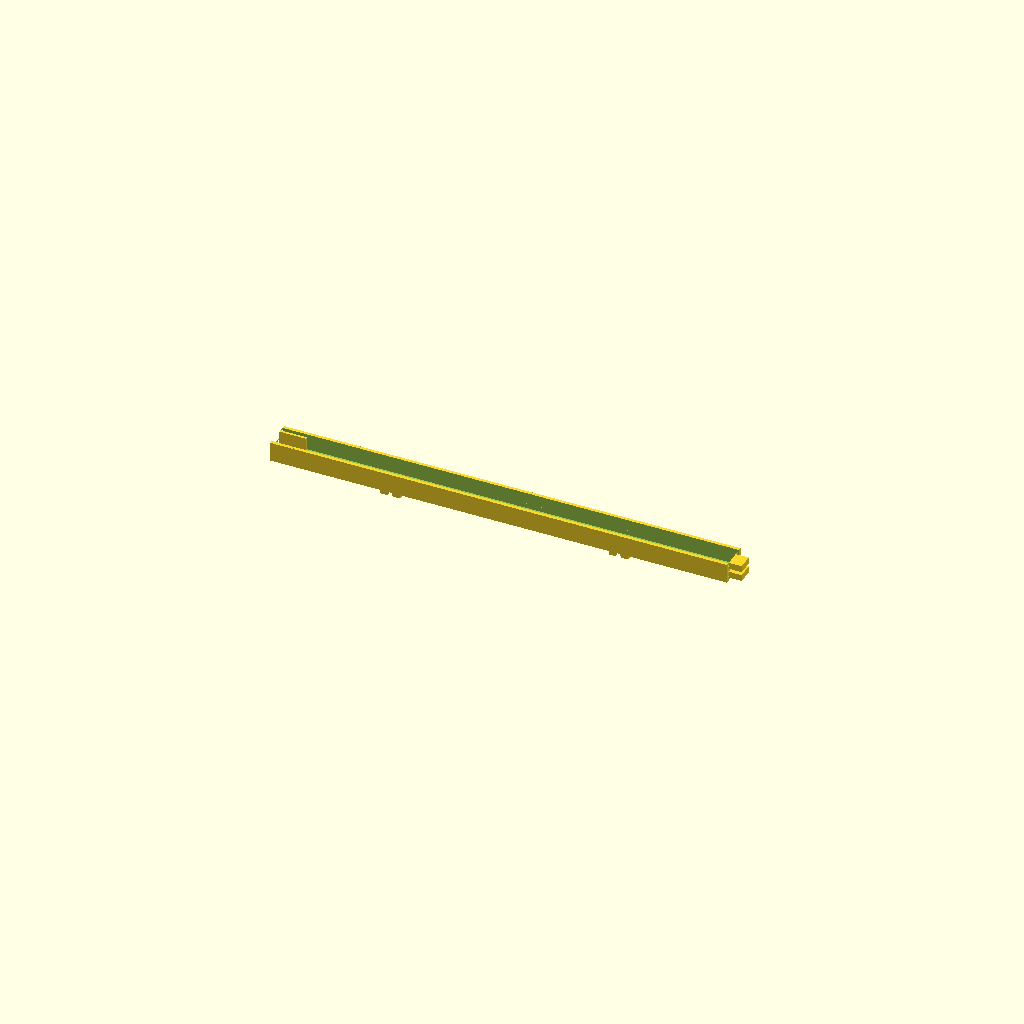
Cell 1: the model at its default parameters.
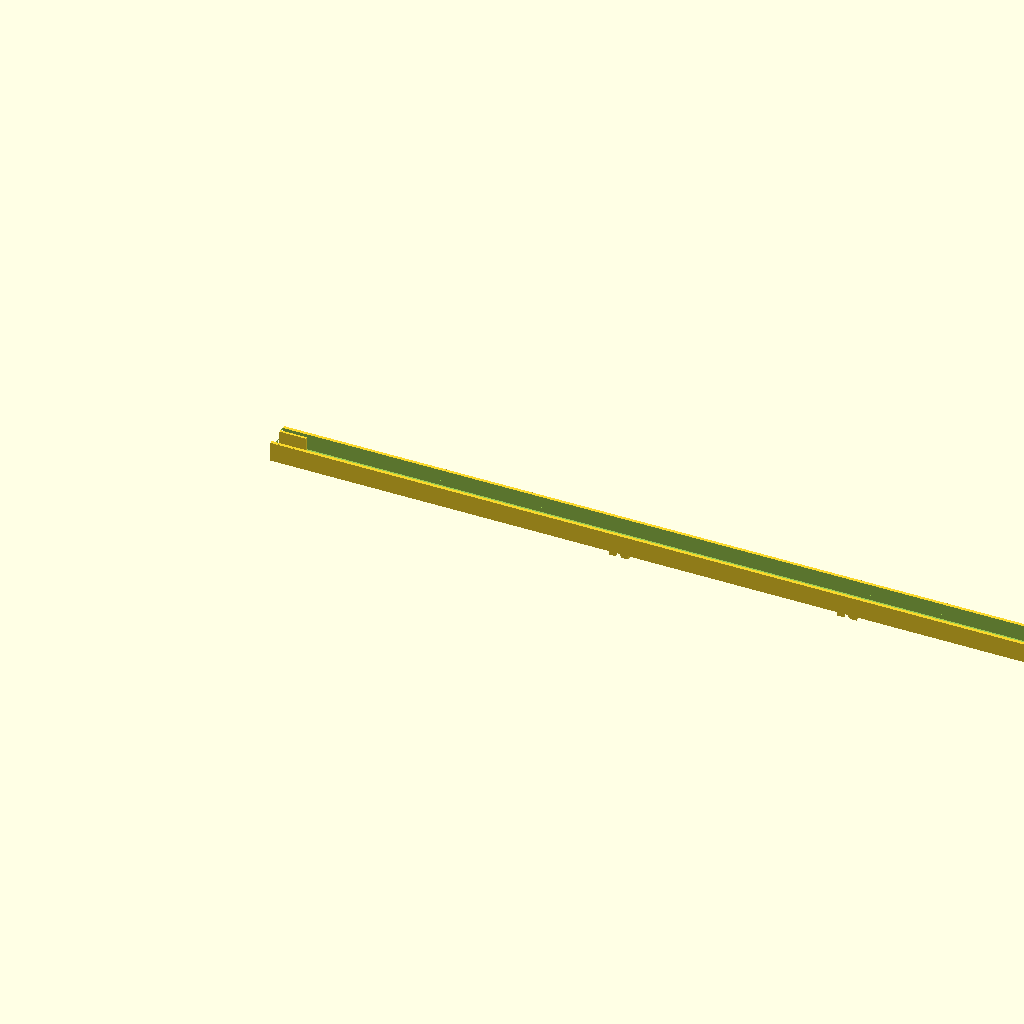
Cell 2: segment_length = 560 (everything else at default).
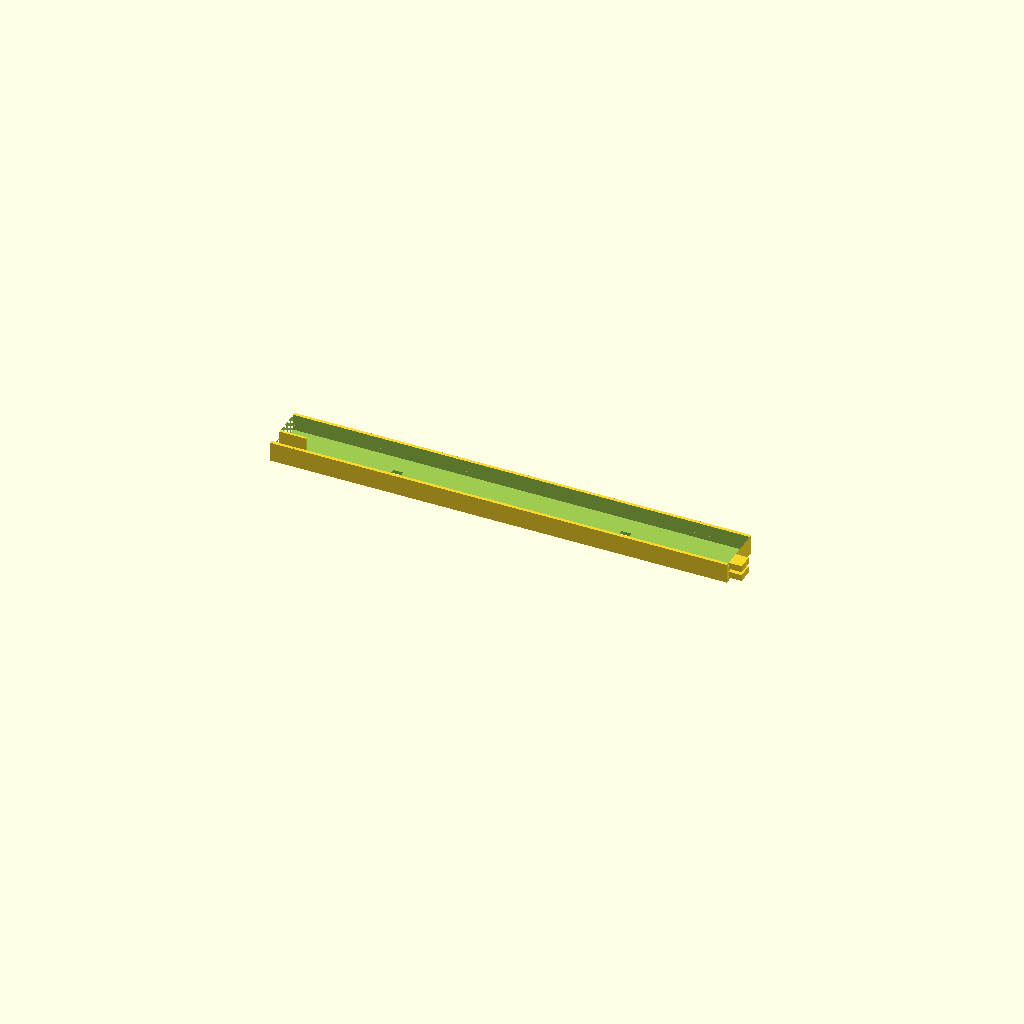
Cell 3 — channel_width set to 28, the other parameters unchanged.
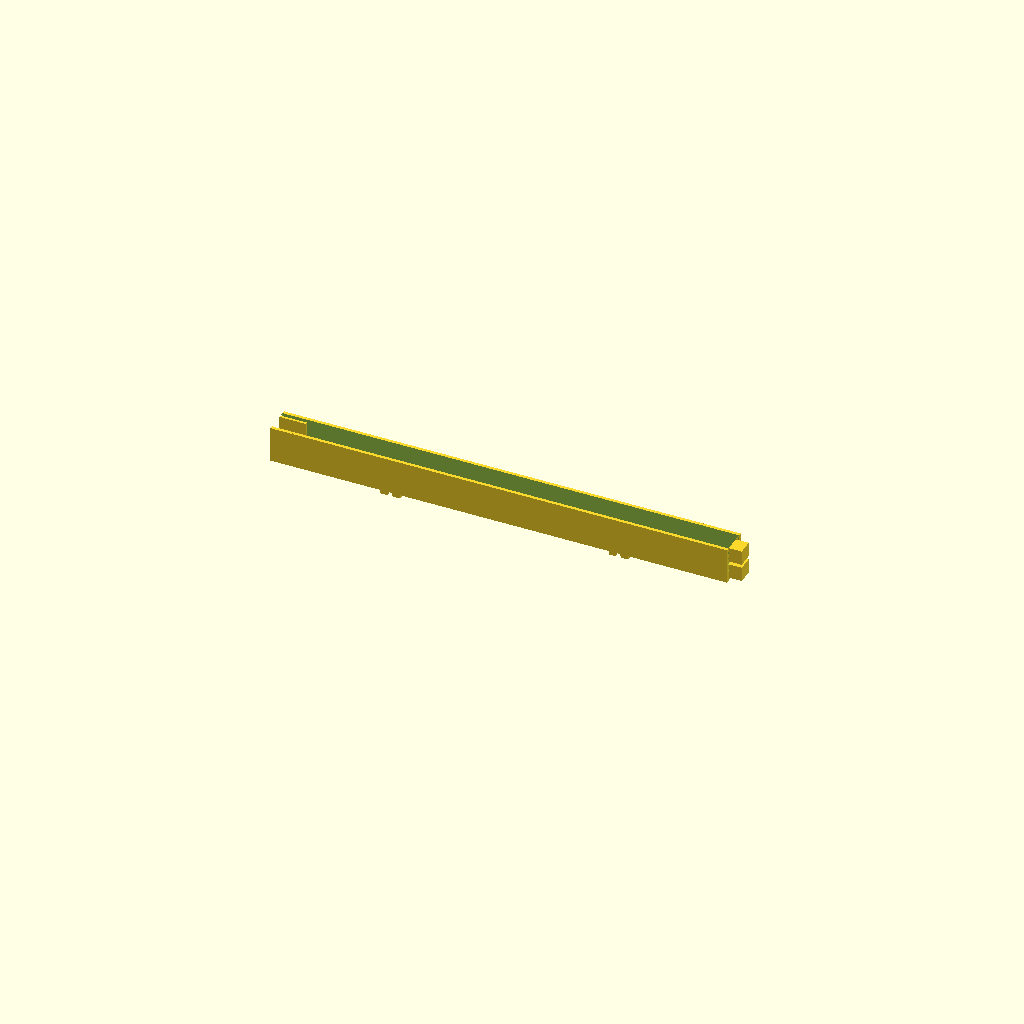
Cell 4: channel_depth = 20 (everything else at default).
All cells are drawn from one camera (rotation 55°, 0°, 25°, orthographic, colour scheme Cornfield), so only the parameter changes between them.
The OpenSCAD source (3d-models/led-channel-segment.scad):
/*
    Project: Parametric LED Channel for SK6812 RGBW Strip
    Author: Claude Code
    Date: 2025-01-05

    Description:
    Modular LED channel segment optimized for Qidi Plus 4 printer (280mm segments).
    Features interlocking connectors, integrated mounting clips, wire routing channels,
    and tunable diffuser walls for perfect light distribution.

    Hardware:
    - SK6812 RGBW LED Strip (10mm wide, 60 LEDs/meter)
    - M3 mounting screws (optional)
    - Designed for bed frame mounting

    Assembly:
    - 29 segments needed for 8 meters total
    - Male/female connectors snap together
    - Power injection points every 2.5-3 meters

    Print Settings:
    - Material: Transparent PETG
    - Layer height: 0.2mm
    - Infill: 20-40% (balance between diffusion and strength)
    - Wall thickness: Tune 'diffuser_wall_thickness' for desired light spread
*/

// ============================================================================
// GLOBAL PARAMETERS - ADJUST THESE FOR YOUR NEEDS
// ============================================================================

$fn = 80; // Smoothness (higher = smoother curves, slower render)

// --- Segment Dimensions ---
segment_length = 280;        // Maximum length for Qidi Plus 4 (305mm bed)
channel_width = 14;          // Internal width (10mm LED strip + 2mm clearance each side)
channel_depth = 10;          // Internal depth (8mm for LEDs + 2mm clearance)
diffuser_wall_thickness = 1.8; // TUNE THIS: 1.5mm = bright, 2.0mm = more diffused
side_wall_thickness = 2.0;   // Side walls (structural strength)
base_thickness = 2.0;        // Bottom base

// --- LED Strip Specifications ---
led_strip_width = 10;        // SK6812 RGBW strip width
led_strip_height = 3;        // Strip thickness including adhesive backing

// --- Mounting Clips ---
enable_mounting_clips = true;  // Set to false to disable clips
clip_spacing = 140;            // Distance between mounting clips (2 per segment)
clip_height = 8;               // Height of mounting tab
clip_thickness = 3;            // Thickness of mounting tab
clip_hole_diameter = 3.5;      // M3 screw clearance hole
clip_width = 12;               // Width of each mounting clip

// --- Interlocking Connectors ---
connector_depth = 8;           // How deep the male/female connectors go
connector_tolerance = 0.3;     // Clearance for snap-fit (0.2-0.4mm typical)
connector_width = 10;          // Width of connector tabs

// --- Wire Routing Channels ---
wire_channel_width = 6;        // Width of wire routing slot
wire_channel_depth = 4;        // Depth of wire channel
wire_channel_positions = [70, 210]; // X positions for wire exit points (power injection)

// --- Calculated Dimensions ---
total_width = channel_width + (side_wall_thickness * 2);
total_height = channel_depth + base_thickness;

// ============================================================================
// MAIN ASSEMBLY - Render this!
// ============================================================================

module led_channel_segment() {
    difference() {
        union() {
            // Main channel body
            channel_body();

            // Mounting clips
            if (enable_mounting_clips) {
                mounting_clips();
            }

            // Male connector (right end)
            translate([segment_length, 0, 0])
                male_connector();
        }

        // Female connector cutout (left end)
        translate([0, 0, 0])
            female_connector_cutout();

        // Wire routing channels
        wire_routing_channels();
    }

    // Female connector guide rails (left end, inside channel)
    translate([0, 0, 0])
        female_connector_guides();
}

// ============================================================================
// MODULES
// ============================================================================

module channel_body() {
    difference() {
        // Outer shell
        cube([segment_length, total_width, total_height]);

        // Inner cavity for LED strip
        translate([0, side_wall_thickness, base_thickness])
            cube([segment_length, channel_width, channel_depth + 1]);

        // Top opening (diffuser layer only)
        translate([0, side_wall_thickness, base_thickness + led_strip_height])
            cube([segment_length, channel_width, channel_depth]);
    }
}

module mounting_clips() {
    // Calculate clip positions (centered, evenly spaced)
    num_clips = 2;
    first_clip_pos = (segment_length - ((num_clips - 1) * clip_spacing)) / 2;

    for (i = [0 : num_clips - 1]) {
        clip_x = first_clip_pos + (i * clip_spacing);

        translate([clip_x - clip_width/2, total_width/2 - clip_thickness/2, -clip_height]) {
            difference() {
                // Mounting tab
                cube([clip_width, clip_thickness, clip_height]);

                // Screw hole (countersunk from bottom)
                translate([clip_width/2, clip_thickness/2, -1])
                    cylinder(h = clip_height/2 + 1, d = clip_hole_diameter);

                // Countersink (optional, for flush mounting)
                translate([clip_width/2, clip_thickness/2, -1])
                    cylinder(h = 2, d1 = clip_hole_diameter * 1.8, d2 = clip_hole_diameter);
            }
        }
    }
}

module male_connector() {
    // Male connector extends from the right end
    connector_height = total_height - base_thickness;

    translate([0, side_wall_thickness + connector_tolerance, base_thickness]) {
        // Top tab
        translate([0, 0, connector_height/2 + 1])
            cube([connector_depth, connector_width - (connector_tolerance * 2), connector_height/2 - 1]);

        // Bottom tab
        translate([0, 0, 0])
            cube([connector_depth, connector_width - (connector_tolerance * 2), connector_height/2 - 1]);
    }
}

module female_connector_cutout() {
    // Female connector cutout receives male connector from previous segment
    connector_height = total_height - base_thickness;

    translate([-connector_depth, side_wall_thickness, base_thickness]) {
        // Top slot
        translate([0, 0, connector_height/2 + 1])
            cube([connector_depth + 0.5, connector_width, connector_height/2 + 1]);

        // Bottom slot
        translate([0, 0, 0])
            cube([connector_depth + 0.5, connector_width, connector_height/2 - 1]);
    }
}

module female_connector_guides() {
    // Guide rails inside channel to support female connector
    connector_height = total_height - base_thickness;
    guide_thickness = 1.5;

    translate([0, side_wall_thickness, base_thickness]) {
        // Left guide rail
        translate([0, -guide_thickness, 0])
            cube([connector_depth * 2, guide_thickness, connector_height]);

        // Right guide rail
        translate([0, connector_width, 0])
            cube([connector_depth * 2, guide_thickness, connector_height]);
    }
}

module wire_routing_channels() {
    // Cutouts in the base for power injection wires to exit
    for (x_pos = wire_channel_positions) {
        translate([x_pos - wire_channel_width/2, total_width/2 - wire_channel_depth/2, -1])
            cube([wire_channel_width, wire_channel_depth, base_thickness + 2]);
    }
}

// ============================================================================
// TEST PIECES - Uncomment to print individual components for testing
// ============================================================================

// Render full segment (default)
led_channel_segment();

// Test connector fit (print both, test snap-fit)
//translate([0, 0, 0]) male_connector();
//translate([15, 0, 0]) female_connector_cutout();

// Test diffusion (print 50mm segment with different wall thicknesses)
/*
for (i = [0:3]) {
    translate([0, i * 25, 0]) {
        difference() {
            cube([50, 20, total_height]);
            translate([0, side_wall_thickness, base_thickness])
                cube([50, channel_width, channel_depth + 1]);
            translate([0, side_wall_thickness, base_thickness + led_strip_height])
                cube([50, channel_width, channel_depth]);
        }
        // Label the wall thickness
        translate([5, 22, 0])
            linear_extrude(0.5)
                text(str((1.5 + i*0.2), "mm"), size=3);
    }
}
*/

// ============================================================================
// NOTES & ASSEMBLY INSTRUCTIONS
// ============================================================================

/*
PRINTING INSTRUCTIONS:
======================
1. Slice with:
   - Layer height: 0.2mm
   - Infill: 20-40% (higher = better diffusion, dimmer)
   - Walls: 3-4 perimeters
   - Top/bottom layers: 4-5
   - No supports needed!

2. Orientation:
   - Print with diffuser facing UP (better surface finish for light)
   - Mounting clips facing down (print on bed)

3. First Print:
   - Print 2 test segments (560mm total)
   - Test LED strip fit
   - Test connector snap-fit
   - Evaluate light diffusion
   - Adjust parameters if needed

TUNING DIFFUSION:
==================
- Too bright/see individual LEDs? Increase 'diffuser_wall_thickness' to 2.0-2.2mm
- Too dim? Decrease to 1.5-1.6mm
- Want hotspot-free? Increase infill to 40-60%
- Infill pattern: Gyroid or Grid works best for even light

ASSEMBLY:
=========
1. Insert LED strip into channel (adhesive side down on base)
2. Route power wires through wire_channel cutouts
3. Snap segments together (male into female connector)
4. Mount to bed frame using M3 screws through clip holes
5. Connect power injection wires at designated points

WIRE INJECTION POINTS:
======================
- First segment: Main power input
- Every 2.5-3 meters: Additional power injection
- Wire channels at 70mm and 210mm allow routing without gaps

CONNECTOR STRENGTH:
===================
- Snap-fit design holds segments aligned
- No glue needed for temporary installations
- Optional: Add tiny dab of super glue if permanent
- Tolerance of 0.3mm allows tight fit without binding

BOM FOR 8 METERS (29 SEGMENTS):
================================
- Filament: ~800g-1kg Transparent PETG
- Print time: ~70-80 hours
- Screws: 58x M3x8mm (2 per segment)
- LED strip: 8 meters SK6812 RGBW (480 LEDs)
- Power supply: 12V 5A + 3x LM2596 buck converters
*/
Customizer parameters (derived from the source; name, type, default, range or options):
segment_length: number, default 280
channel_width: number, default 14
channel_depth: number, default 10
diffuser_wall_thickness: number, default 1.8
side_wall_thickness: number, default 2
base_thickness: number, default 2
led_strip_width: number, default 10
led_strip_height: number, default 3
enable_mounting_clips: bool, default true
clip_spacing: number, default 140
clip_height: number, default 8
clip_thickness: number, default 3
clip_hole_diameter: number, default 3.5
clip_width: number, default 12
connector_depth: number, default 8
connector_tolerance: number, default 0.3
connector_width: number, default 10
wire_channel_width: number, default 6
wire_channel_depth: number, default 4
wire_channel_positions: vector, default [70, 210]
